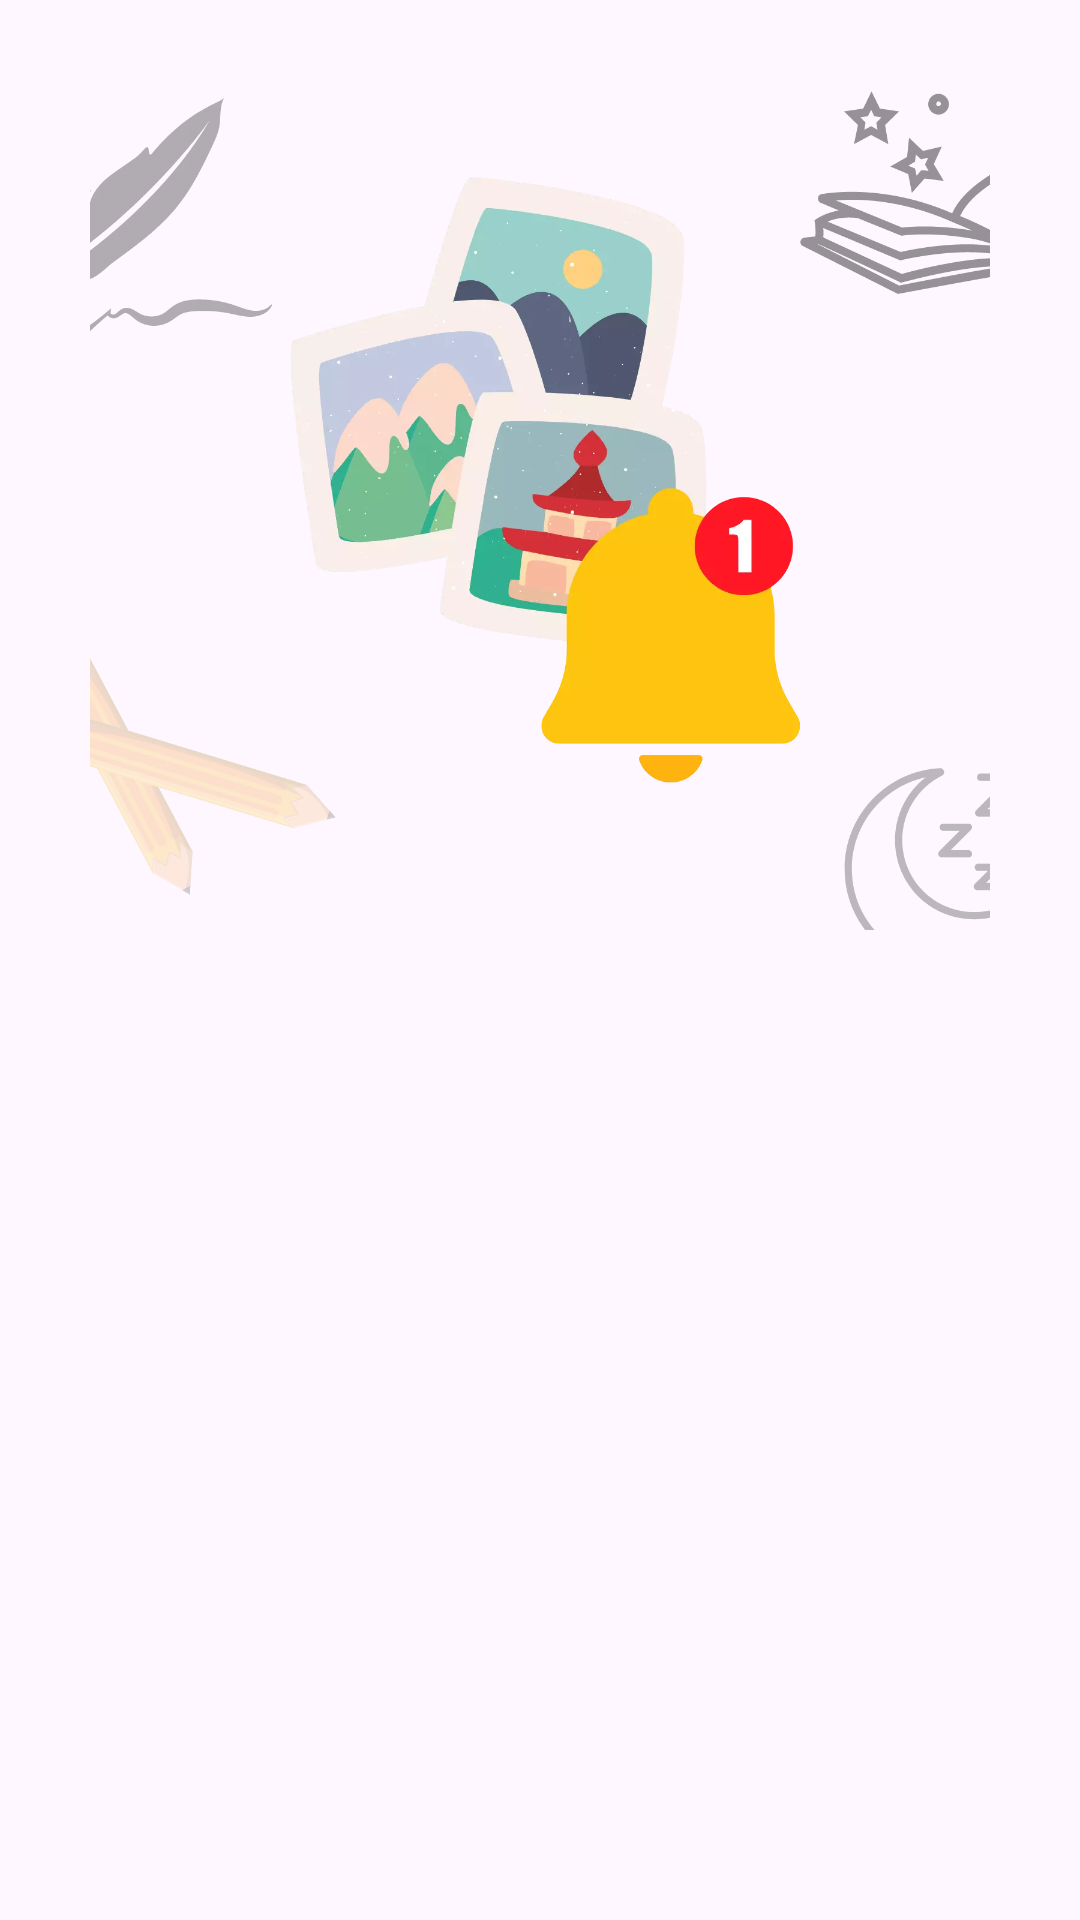

The Android layout XML behind this screen, and the referenced resources:
<!-- AndroidManifest.xml: application theme Theme.AppCompat.Store -->
<!-- res/layout/custom_alert_dialog.xml -->
<?xml version="1.0" encoding="utf-8"?>
<RelativeLayout xmlns:android="http://schemas.android.com/apk/res/android"
    android:layout_width="match_parent"
    android:layout_height="wrap_content">

    <ImageView
        android:id="@+id/imageView"
        android:layout_width="300dp"
        android:layout_height="300dp"
        android:layout_centerHorizontal="true"
        android:layout_marginTop="10dp"
        android:src="@drawable/notification_access_image" />

</RelativeLayout>
<!-- resources referenced by this layout -->
<resources>
  <!-- drawable notification_access_image: webp bitmap (drawable, 54896 bytes) -->
  <style name="Theme.AppCompat.Store" parent="Base.Theme.Store">
          <item name="android:fontFamily">@font/psb</item>
      </style>
  <style name="Base.Theme.Store" parent="Theme.Material3.DayNight.NoActionBar">
          
          <item name="colorPrimary">#7687F3</item>
          <item name="colorSecondary">#BDBDBD</item>
          <item name="colorAccent">#868686</item>
          <item name="android:fontFamily">@font/psb</item>
      </style>
</resources>
